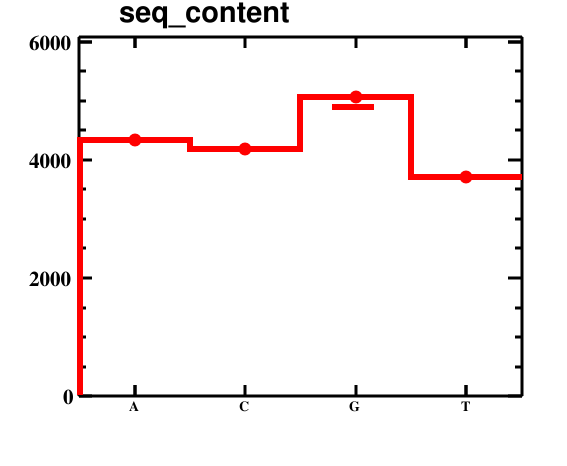

Data behind this chart, as committed beside it:
bin_low_edge, contents, binerror, xtitle, binlabel
-0.5, 0.0, 0.0, , 
0.5, 4339, 65.87, , A
1.5, 4180, 64.65, , C
2.5, 5063, 71.15, , G
3.5, 3708, 60.89, , T
4.5, 0.0, 0.0, , 
